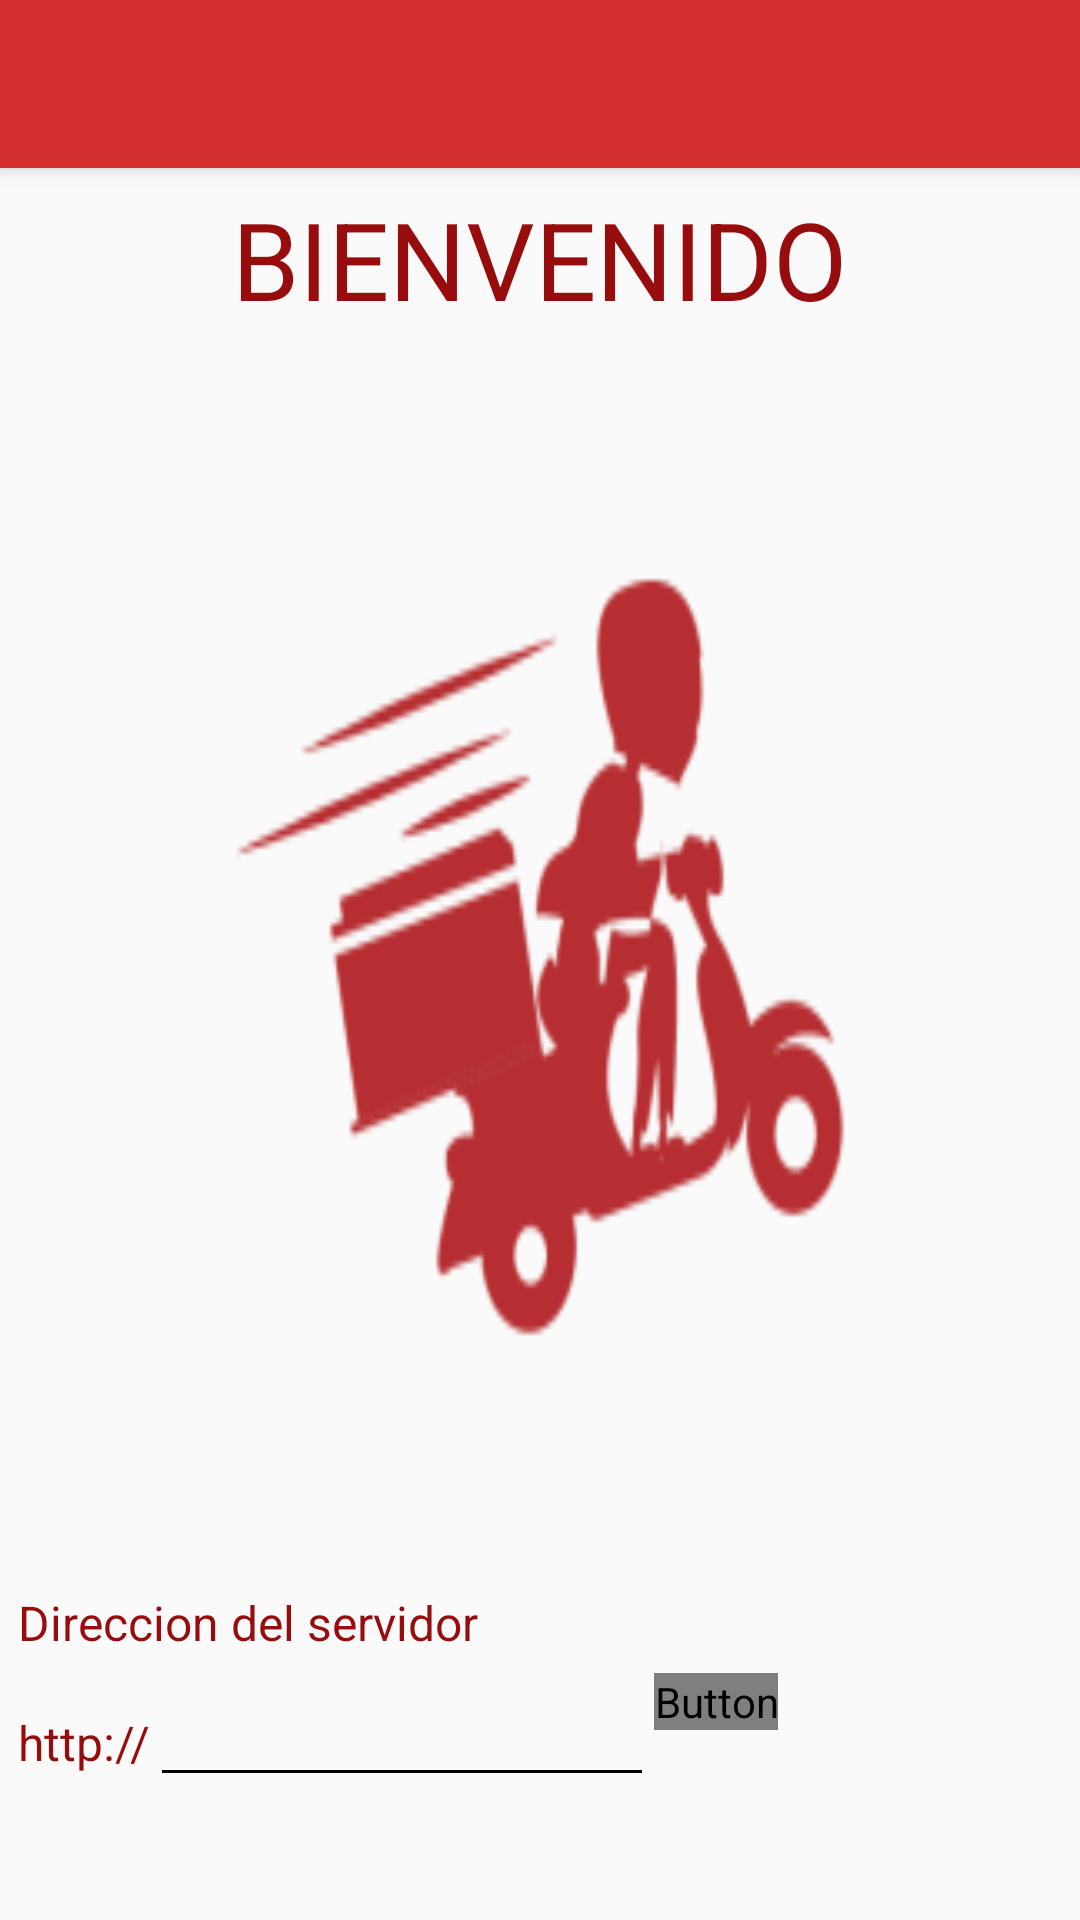

Produce the Android XML layout that renders to this screen, including the resource entries it uses.
<!-- AndroidManifest.xml: application theme AppTheme -->
<!-- res/layout/activity_home.xml -->
<?xml version="1.0" encoding="utf-8"?>
<LinearLayout xmlns:android="http://schemas.android.com/apk/res/android"
    xmlns:app="http://schemas.android.com/apk/res-auto"
    xmlns:tools="http://schemas.android.com/tools"
    android:layout_width="match_parent"
    android:layout_height="match_parent"
    android:orientation="vertical"
    android:background="@mipmap/ic_launcher_foreground"
    tools:context=".HomeActivity">


    <androidx.appcompat.widget.Toolbar
        android:id="@+id/toolbarHome"
        android:layout_width="match_parent"
        android:layout_height="?attr/actionBarSize"
        android:background="?attr/colorPrimary"
        android:elevation="4dp"
        app:popupTheme="@style/ThemeOverlay.AppCompat.Light" />

    <TextView
        android:id="@+id/textViewBienvenido"
        android:layout_width="wrap_content"
        android:layout_height="wrap_content"
        android:layout_gravity="center_horizontal"
        android:layout_margin="@dimen/margin"
        android:layout_weight="10"
        android:text="@string/bienvenido"
        android:textColor="@color/colorPrimaryDark"
        android:textSize="@dimen/titulo" />

    <LinearLayout
        android:layout_width="match_parent"
        android:layout_height="wrap_content"
        android:orientation="horizontal"/>

    <TextView
        android:layout_width="wrap_content"
        android:layout_height="wrap_content"
        android:layout_margin="@dimen/margin"
        android:text="@string/homeIngreseIpServidor"
        android:textColor="@color/colorPrimaryDark"
        android:textSize="@dimen/etiquetas" />
    <LinearLayout
        android:layout_weight="1"
        android:id="@+id/layoutServerIP"
        android:layout_width="match_parent"
        android:layout_height="wrap_content"
        android:orientation="horizontal">
        android:layout_margin="@dimen/margin"
        <TextView
            android:layout_width="wrap_content"
            android:layout_height="wrap_content"
            android:layout_marginStart="@dimen/margin"
            android:text="@string/homeHttp"
            android:textColor="@color/colorPrimaryDark"
            android:textSize="@dimen/etiquetas" />

        <EditText
            android:id="@+id/editTextServerIP"
            android:layout_width="wrap_content"
            android:layout_height="wrap_content"
            android:ems="8"
            android:inputType="textWebEditText"
            android:textColor="@color/colorAccent" />

        <Button
            android:id="@+id/buttonServerIP"
            android:layout_width="wrap_content"
            android:layout_height="wrap_content"
            android:text="Ok" />
    </LinearLayout>


</LinearLayout>
<!-- resources referenced by this layout -->
<resources>
  <color name="colorAccent">#D81B60</color>
  <color name="colorPrimaryDark">#970D0D</color>
  <dimen name="etiquetas">16sp</dimen>
  <dimen name="margin">6dp</dimen>
  <dimen name="titulo">36sp</dimen>
  <!-- mipmap ic_launcher_foreground: png bitmap (mipmap-hdpi, 3386 bytes) -->
  <string name="bienvenido">BIENVENIDO</string>
  <string name="homeHttp">http://</string>
  <string name="homeIngreseIpServidor">Direccion del servidor </string>
  <style name="AppTheme" parent="Theme.AppCompat.Light.NoActionBar">
          
          <item name="colorPrimary">@color/colorPrimary</item>
          <item name="colorPrimaryDark">@color/colorPrimaryDark</item>
          <item name="colorAccent">@color/colorAccent</item>
          <item name="android:textColorPrimary">@color/colorTextoToolbar</item>
          <item name="android:textColorSecondary">@color/colorTextoToolbar</item>
  
  
      </style>
  <color name="colorPrimary">#D32F2F</color>
</resources>
